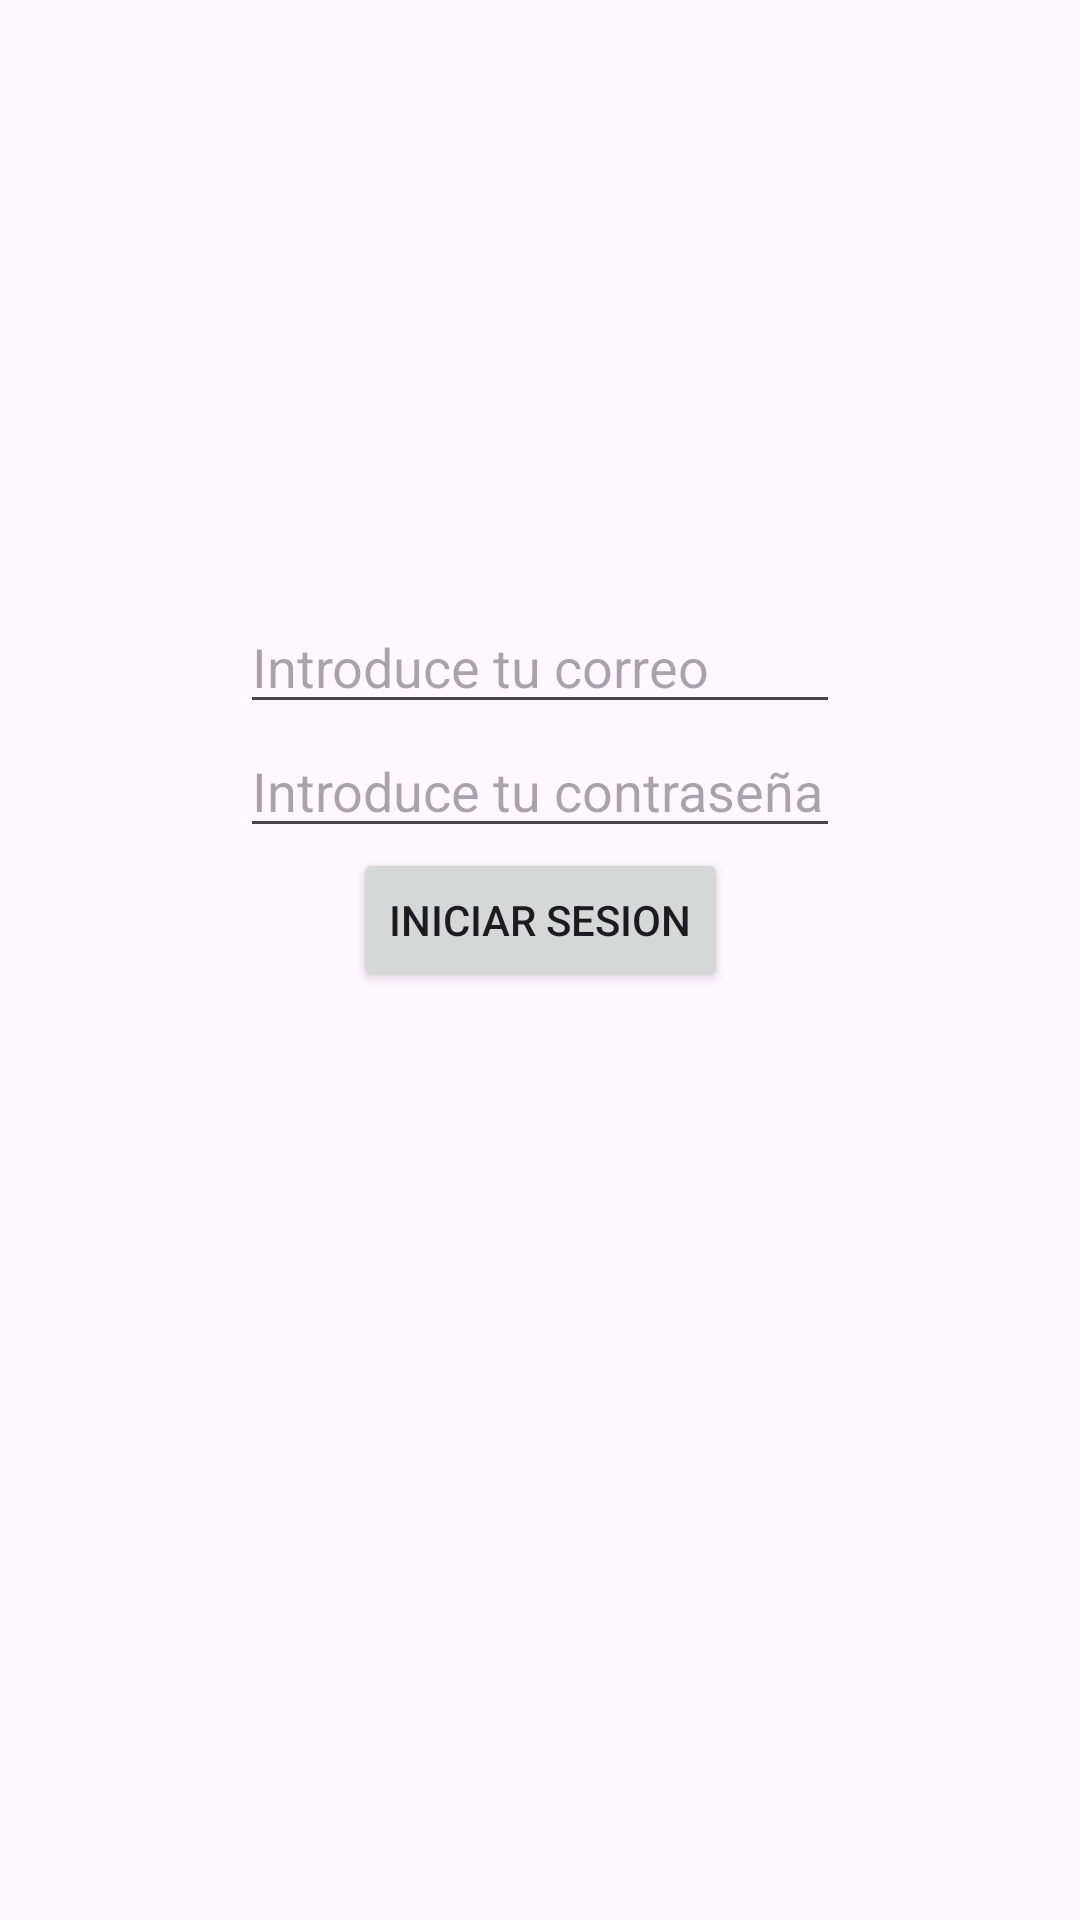

This screen was rendered from an Android layout file. Write that file and the resources it references.
<!-- AndroidManifest.xml: application theme Theme.AplicacionFinalMultimedia -->
<!-- res/layout/activity_login.xml -->
<?xml version="1.0" encoding="utf-8"?>
<androidx.constraintlayout.widget.ConstraintLayout xmlns:android="http://schemas.android.com/apk/res/android"
    android:layout_width="match_parent"
    android:layout_height="match_parent"
    xmlns:app="http://schemas.android.com/apk/res-auto"
    android:foregroundGravity="center">

    <EditText
        android:layout_marginTop="200dp"
        android:id="@+id/emailInput"
        android:layout_width="200dp"
        android:layout_height="0dp"
        android:hint="Introduce tu correo"
        app:layout_constraintTop_toTopOf="parent"
        app:layout_constraintStart_toStartOf="parent"
        app:layout_constraintEnd_toEndOf="parent"/>
    <EditText
        android:id="@+id/passwordInput"
        android:layout_width="200dp"
        android:layout_height="0dp"
        android:hint="Introduce tu contraseña"
        app:layout_constraintTop_toBottomOf="@id/emailInput"
        app:layout_constraintStart_toStartOf="parent"
        app:layout_constraintEnd_toEndOf="parent"/>
    <Button
        android:id="@+id/loginButton"
        android:layout_width="wrap_content"
        android:layout_height="wrap_content"
        android:text="Iniciar sesion"
        app:layout_constraintTop_toBottomOf="@id/passwordInput"
        app:layout_constraintStart_toStartOf="parent"
        app:layout_constraintEnd_toEndOf="parent"/>
</androidx.constraintlayout.widget.ConstraintLayout>
<!-- resources referenced by this layout -->
<resources>
  <style name="Theme.AplicacionFinalMultimedia" parent="Base.Theme.AplicacionFinalMultimedia" />
  <style name="Base.Theme.AplicacionFinalMultimedia" parent="Theme.Material3.DayNight.NoActionBar">
          
          
      </style>
</resources>
